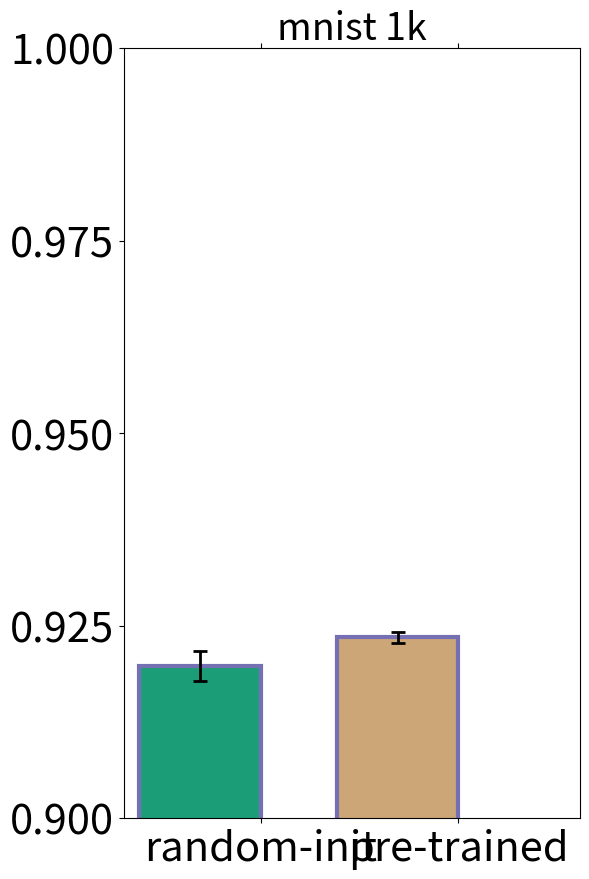

Reproduce this figure in Python. (Note: this script raises an exception after producing the figure.)
import numpy 				as np
import matplotlib 			as mpl
from scipy import stats

mpl.use('agg')

import matplotlib.pyplot 	as plt

def main():

	create_mnist_boxplot()
	create_cifar_boxplot()
	create_ckplus_boxplot()

def create_cifar_boxplot():
	## ### ##
	# CIFAR #
	## ### ##

	print('\nCIFAR')

	# cifar_1k_pre_trained = [0.3655, 0.3703, 0.3681, 0.3634, 0.3650, 0.3698, 0.3800, 0.3679, 0.3652] 
	# cifar_1k_random_init = [0.3628, 0.3754, 0.3712, 0.3614, 0.3721, 0.3729, 0.3648, 0.3793, 0.3704, 0.3737]
	
	cifar_1k_pre_trained = [0.7475, 0.7374, 0.7273, 0.7525, 0.7424, 0.7323, 0.7374, 0.7424, 0.7374, 0.7374]
	cifar_1k_random_init = [0.6970, 0.6818, 0.7020, 0.6717, 0.7020, 0.7020, 0.6818, 0.7020, 0.7121, 0.6869]


	cifar_1k = [cifar_1k_random_init, cifar_1k_pre_trained]
	cifar_1k_trial_count = min(len(cifar_1k_pre_trained), len(cifar_1k_random_init))

	_, c1_pvalue = stats.ttest_ind(cifar_1k_pre_trained, cifar_1k_random_init, equal_var = False)


	avg_improvement = (np.mean(cifar_1k_pre_trained) - np.mean(cifar_1k_random_init)) * 100
	print('--> CIFAR 1k <--')
	print('avg improvement: {}'.format(avg_improvement))
	print('cifar_1k p-value: {}'.format(c1_pvalue))

	# cifar_10k_pre_trained = [0.5577, 0.5547, 0.5485, 0.5459, 0.5481, 0.5537, 0.5583, 0.5491]
	# cifar_10k_random_init = [0.5196, 0.5304, 0.5199, 0.5160, 0.5241, 0.5190, 0.5226, 0.5200, 0.5259]
	
	cifar_10k_pre_trained = [0.5552, 0.5566, 0.5619, 0.5584, 0.5555, 0.5611, 0.5586, 0.5614, 0.5617, 0.5559]
	cifar_10k_random_init = [0.5254, 0.5141, 0.5178, 0.5101, 0.5097, 0.5206, 0.5160, 0.5094, 0.5290, 0.5090]
	cifar_10k = [cifar_10k_random_init, cifar_10k_pre_trained]
	cifar_10k_trial_count = min(len(cifar_10k_random_init), len(cifar_10k_pre_trained))

	_, c10_pvalue = stats.ttest_ind(cifar_10k_pre_trained, cifar_10k_random_init, equal_var = False)
	

	avg_improvement = (np.mean(cifar_10k_pre_trained) - np.mean(cifar_10k_random_init)) * 100
	print('--> CIFAR 10k <--')
	print('avg improvement: {}'.format(avg_improvement))
	print('cifar_1k p-value: {}'.format(c10_pvalue))

	# cifar_full_pre_trained = [0.6572, 0.6592, 0.6535, 0.6557, 0.6300, 0.6544]
	# cifar_full_random_init = [0.6292, 0.6287, 0.6235, 0.6293, 0.6284, 0.6252]

	cifar_full_pre_trained = [0.6572, 0.6592, 0.6535, 0.6557, 0.6300, 0.6544, 0.6612, 0.6603, 0.6544, 0.6563]
	cifar_full_random_init = [0.6292, 0.6287, 0.6235, 0.6293, 0.6284, 0.6252, 0.6181, 0.6252, 0.6248, 0.6250]
	cifar_full = [cifar_full_random_init, cifar_full_pre_trained]
	cifar_full_trial_count = min(len(cifar_full_random_init), len(cifar_full_pre_trained))

	_, cf_pvalue = stats.ttest_ind(cifar_full_pre_trained, cifar_full_random_init, equal_var = False)
	
	avg_improvement = (np.mean(cifar_full_pre_trained) - np.mean(cifar_full_random_init)) * 100
	print('--> CIFAR FULL <--')
	print('avg improvement: {}'.format(avg_improvement))
	print('cifar_1k p-value: {}'.format(cf_pvalue))

	cifar_ylims = 0.3, 0.7

	data 			= [cifar_1k, cifar_10k, cifar_full]
	trial_counts 	= [cifar_1k_trial_count, cifar_10k_trial_count, cifar_full_trial_count]

	visualize_boxplot(data, 'cifar', [1,10,50], trial_counts, cifar_ylims)

def create_ckplus_boxplot():
	
	## #### ##
	# CKPLUS #
	## #### ##

	print('\nCKPLUS')

	# ckplus_full_pre_trained = [0.7323, 0.7374, 0.7475, 0.7374, 0.7273] 
	# ckplus_full_random_init = [0.6919, 0.7172, 0.6869, 0.7172, 0.7071]
	
	ckplus_full_pre_trained = [0.7475, 0.7374, 0.7273, 0.7525, 0.7424, 0.7323, 0.7374, 0.7424, 0.7374, 0.7374]
	ckplus_full_random_init = [0.6970, 0.6818, 0.7020, 0.6717, 0.7020, 0.7020, 0.6818, 0.7020, 0.7121, 0.6869]
	ckplus_full = [ckplus_full_random_init, ckplus_full_pre_trained]
	ckplus_full_trial_count = min(len(ckplus_full_pre_trained), len(ckplus_full_random_init))

	_, ckplus_pvalue = stats.ttest_ind(ckplus_full_pre_trained, ckplus_full_random_init, equal_var = False)

	avg_improvement = (np.mean(ckplus_full_pre_trained) - np.mean(ckplus_full_random_init)) * 100
	print('--> CKPLUS <--')
	print('avg improvement: {}'.format(avg_improvement))
	print('cifar_1k p-value: {}'.format(ckplus_pvalue))

	ckplus_ylims = 0.6, 0.8

	data 			= [ckplus_full]
	trial_counts 	= [ckplus_full_trial_count]

	visualize_boxplot(data, 'ckplus', [0.696], trial_counts, ckplus_ylims)


def create_mnist_boxplot():

	## ### ##
	# MNIST #
	## ### ##

	print('\nMNIST')

	#mnist_1k_pre_trained = [0.9038, 0.9009, 0.9009]
	#mnist_1k_random_init = [0.8980, 0.8913, 0.9003]
	#mnist_1k_pre_trained = [0.9109, 0.9129, 0.9135, 0.9091, 0.9083, 0.9123, 0.9117, 0.9126, 0.9119, 0.9132]
	#mnist_1k_random_init = [0.9136, 0.9127, 0.9097, 0.9108, 0.9085, 0.9114, 0.9113, 0.9151, 0.9144, 0.9101]
	
	mnist_1k_pre_trained = [0.9234, 0.9231, 0.9233, 0.9221, 0.9242, 0.9249, 0.9238, 0.9232, 0.9239, 0.9234]
	mnist_1k_random_init = [0.9221, 0.9181, 0.9190, 0.9174, 0.9222, 0.9194, 0.9188, 0.9232, 0.9204, 0.9176]

	_, m1k_pvalue = stats.ttest_ind(mnist_1k_pre_trained, mnist_1k_random_init, equal_var = False)
	
	avg_improvement = (np.mean(mnist_1k_pre_trained) - np.mean(mnist_1k_random_init)) * 100
	print('--> MNIST 1k <--')
	print('avg improvement: {}'.format(avg_improvement))
	print('mnist_1k p-value: {}'.format(m1k_pvalue))

	mnist_1k = [mnist_1k_random_init, mnist_1k_pre_trained]
	mnist_1k_trial_count = min(len(mnist_1k_pre_trained), len(mnist_1k_random_init))

	# trained too short
	#mnist_10k_pre_trained = [0.9560, 0.9514, 0.9496, 0.9553, 0.9512, 0.9529, 0.9565, 0.9532, 0.9532, 0.9474, 0.9570, 0.9518, 0.9576, 0.9499, 0.9553, 0.9554, .09542, 0.9552, 0.9587, 0.9470]
	#mnist_10k_random_init = [0.9588, 0.9565, 0.9571, 0.9602, 0.9538, 0.9530, 0.9582, 0.9592, 0.9526, 0.9564, 0.9574, 0.9549, 0.9566, 0.9608, 0.9605, 0.9569, 0.9577, 0.9565, 0.9602, 0.9565]
	# mnist_10k_pre_trained = [0.9768, 0.9789, 0.9768, 0.9751, 0.9780]
	# mnist_10k_random_init = [0.9713, 0.9750]

	mnist_10k_pre_trained = [0.9775, 0.9788, 0.9774, 0.9782, 0.9780, 0.9786, 0.9788, 0.9777, 0.9769, 0.9781]
	mnist_10k_random_init = [0.9692, 0.9740, 0.9760, 0.9753, 0.9739, 0.9714, 0.9757, 0.9748, 0.9753, 0.9754]

	_, m10k_pvalue = stats.ttest_ind(mnist_10k_pre_trained, mnist_10k_random_init, equal_var = False)
	
	avg_improvement = (np.mean(mnist_10k_pre_trained) - np.mean(mnist_10k_random_init)) * 100
	print('--> MNIST 10k <--')
	print('avg improvement: {}'.format(avg_improvement))
	print('mnist 10k p-value: {}'.format(m10k_pvalue))

	mnist_10k = [mnist_10k_random_init, mnist_10k_pre_trained]
	mnist_10k_trial_count = min(len(mnist_10k_random_init), len(mnist_10k_pre_trained))

	# mnist_full_pre_trained = [0.9866, 0.9837, 0.9847, 0.9857, 0.9866, 0.9858, 0.9826, 0.9859, 0.9858]
	# mnist_full_random_init = [0.9841, 0.9826, 0.9824, 0.9860, 0.9817, 0.9814, 0.9823, 0.9842, 0.9829, 0.9848]
	
	mnist_full_pre_trained = [0.9856, 0.9884, 0.9881, 0.9870, 0.9887, 0.9886, 0.9872, 0.9881, 0.9870, 0.9882]
	mnist_full_random_init = [0.9834, 0.9762, 0.9850, 0.9848, 0.9830, 0.9855, 0.9875, 0.9870, 0.9863, 0.9859]

	_, mf_pvalue = stats.ttest_ind(mnist_full_pre_trained, mnist_full_random_init, equal_var = False)
	
	avg_improvement = (np.mean(mnist_full_pre_trained) - np.mean(mnist_full_random_init)) * 100
	print('--> MNIST full <--')
	print('avg improvement: {}'.format(avg_improvement))
	print('mnist full p-value: {}'.format(mf_pvalue))

	mnist_full = [mnist_full_random_init, mnist_full_pre_trained]
	mnist_full_trial_count = min(len(mnist_full_random_init), len(mnist_full_pre_trained))

	mnist_ylims = 0.9, 1.0

	data 			= [mnist_1k, mnist_10k, mnist_full]
	trial_counts 	= [mnist_1k_trial_count, mnist_10k_trial_count, mnist_full_trial_count]

	visualize_boxplot(data, 'mnist', [1,10,55], trial_counts, mnist_ylims)


def visualize_boxplot(data, dataset_name, in_k_sizes, trials, ylims, incl_trial_cnt = False, plot_mode = 'barplot'):

	fontsize 	= 27
	linewidth 	= 4
	ticksize 	= 30
	boxwidth 	= 0.5

	bxplt_linewidth = 3

	mpl.rcParams['xtick.labelsize'] = ticksize
	mpl.rcParams['ytick.labelsize'] = ticksize

	# presentation
	fig = plt.figure(figsize=(20 / 3. * len(data), 10))

	x_labels    = ['random-init', 'pre-trained']
	sets = len(data)


	widths = [boxwidth for i in range(len(data[0]))]

	for i in range(sets):

		plt.subplot(1, sets, i+1)

		if incl_trial_cnt:
			plt.title('{} {}k ({} trials)'.format(dataset_name, in_k_sizes[i], trials[i]), fontsize=fontsize)
		else:
			plt.title('{} {}k'.format(dataset_name, in_k_sizes[i]), fontsize=fontsize)

		plt.ylim(ylims)

		plt.yticks(np.linspace(ylims[0], ylims[1], 5))
		
		if plot_mode == 'boxplot':

			## ##### ##
			# BOXPLOT # 
			## ##### ##

			ax = plt.gca()
			bp = ax.boxplot(data[i], 0, '', patch_artist=True)

			## change outline color, fill color and linewidth of the boxes
			for box in bp['boxes']:
			    # change outline color
			    box.set( color='#7570b3', linewidth=bxplt_linewidth)
			    # change fill color
			    box.set( facecolor = '#1b9e77' )


			## change color and linewidth of the whiskers
			for whisker in bp['whiskers']:
			    whisker.set(color='#7570b3', linewidth=bxplt_linewidth)

			## change color and linewidth of the caps
			for cap in bp['caps']:
			    cap.set(color='#7570b3', linewidth=bxplt_linewidth)

			## change color and linewidth of the medians
			for median in bp['medians']:
			    median.set(color='#b2df8a', linewidth=bxplt_linewidth)

			'''
			## change the style of fliers and their fill
			for flier in bp['fliers']:
			    flier.set(marker='o', color='#e7298a', alpha=0.5)
			'''

			ax.get_xaxis().tick_bottom()
			ax.get_yaxis().tick_left()

			for tick in ax.xaxis.get_major_ticks():
				tick.label.set_fontsize(fontsize) 

			plt.xticks([1,2], x_labels)

		else:

			pt_data = np.array(data[i])[1]

			pt_mean 	= np.mean(pt_data)
			pt_stddev 	= np.std(pt_data) 

			ri_data = np.array(data[i])[0]

			ri_mean 	= np.mean(ri_data)
			ri_stddev 	= np.std(ri_data) 

			'''
			print 'handling {} {}k'.format(dataset_name, in_k_sizes[i])
			print 'ri_data: {}'.format(ri_data)
			print 'ri_mean: {}'.format(ri_mean)
			print 'ri_stdd: {}'.format(ri_stddev)

			print 'pt_data: {}'.format(pt_data)
			print 'pt_mean: {}'.format(pt_mean)
			print 'pt_stdd: {}'.format(pt_stddev)

			# print 'ttest_ind: {}'.format(stats.ttest_ind(ri_data, pt_data)[1])
			print ''
			'''

			ax = plt.gca()
			pt_bp = ax.bar([1.8], pt_mean, yerr=pt_stddev, error_kw=dict(ecolor='black', lw=2, capsize=5, capthick=2))
			ri_bp = ax.bar([0.5], ri_mean, yerr=ri_stddev, error_kw=dict(ecolor='black', lw=2, capsize=5, capthick=2))

			ax.set_xlim([0,3])

			for bar in pt_bp:

				# change outline color
				bar.set( color='#7570b3', linewidth=bxplt_linewidth)
				# change fill color
				bar.set( facecolor = '#cca677')

			for bar in ri_bp:

				# change outline color
				bar.set( color='#7570b3', linewidth=bxplt_linewidth)
				# change fill color
				bar.set( facecolor = '#1b9e77' )

			plt.xticks([0.9,2.2], x_labels, ha='center')

			# ax.get_xaxis().tick_bottom()
			ax.get_yaxis().tick_left()

			plt.tick_params(
			    axis='x',          # changes apply to the x-axis
			    which='both',      # both major and minor ticks are affected
			    bottom='off',      # ticks along the bottom edge are off
			    top='off') # labels along the bottom edge are off

			for tick in ax.xaxis.get_major_ticks():
				tick.label.set_fontsize(fontsize) 


	filename = 'boxplots_{}.png'.format(dataset_name)

	plt.tight_layout()

	plt.savefig(filename, dpi=200)
	plt.close(fig) 

	print('Saved {} values to file {}'.format(dataset_name, filename))

if __name__ == '__main__':
	main()